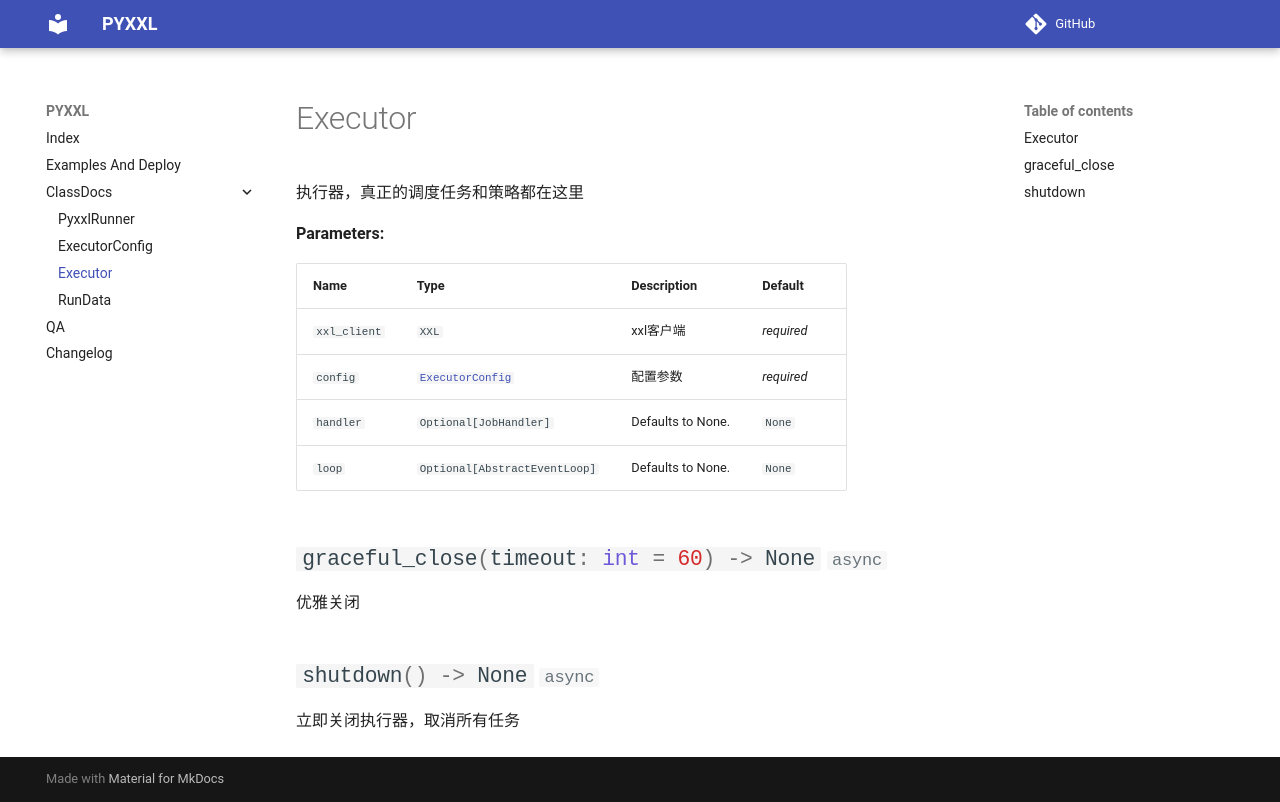

repository: fcfangcc/pyxxl · page: v0.4.8/apis/executor/index.html · generator: mkdocs

# Executor

::: pyxxl.executor.Executor
